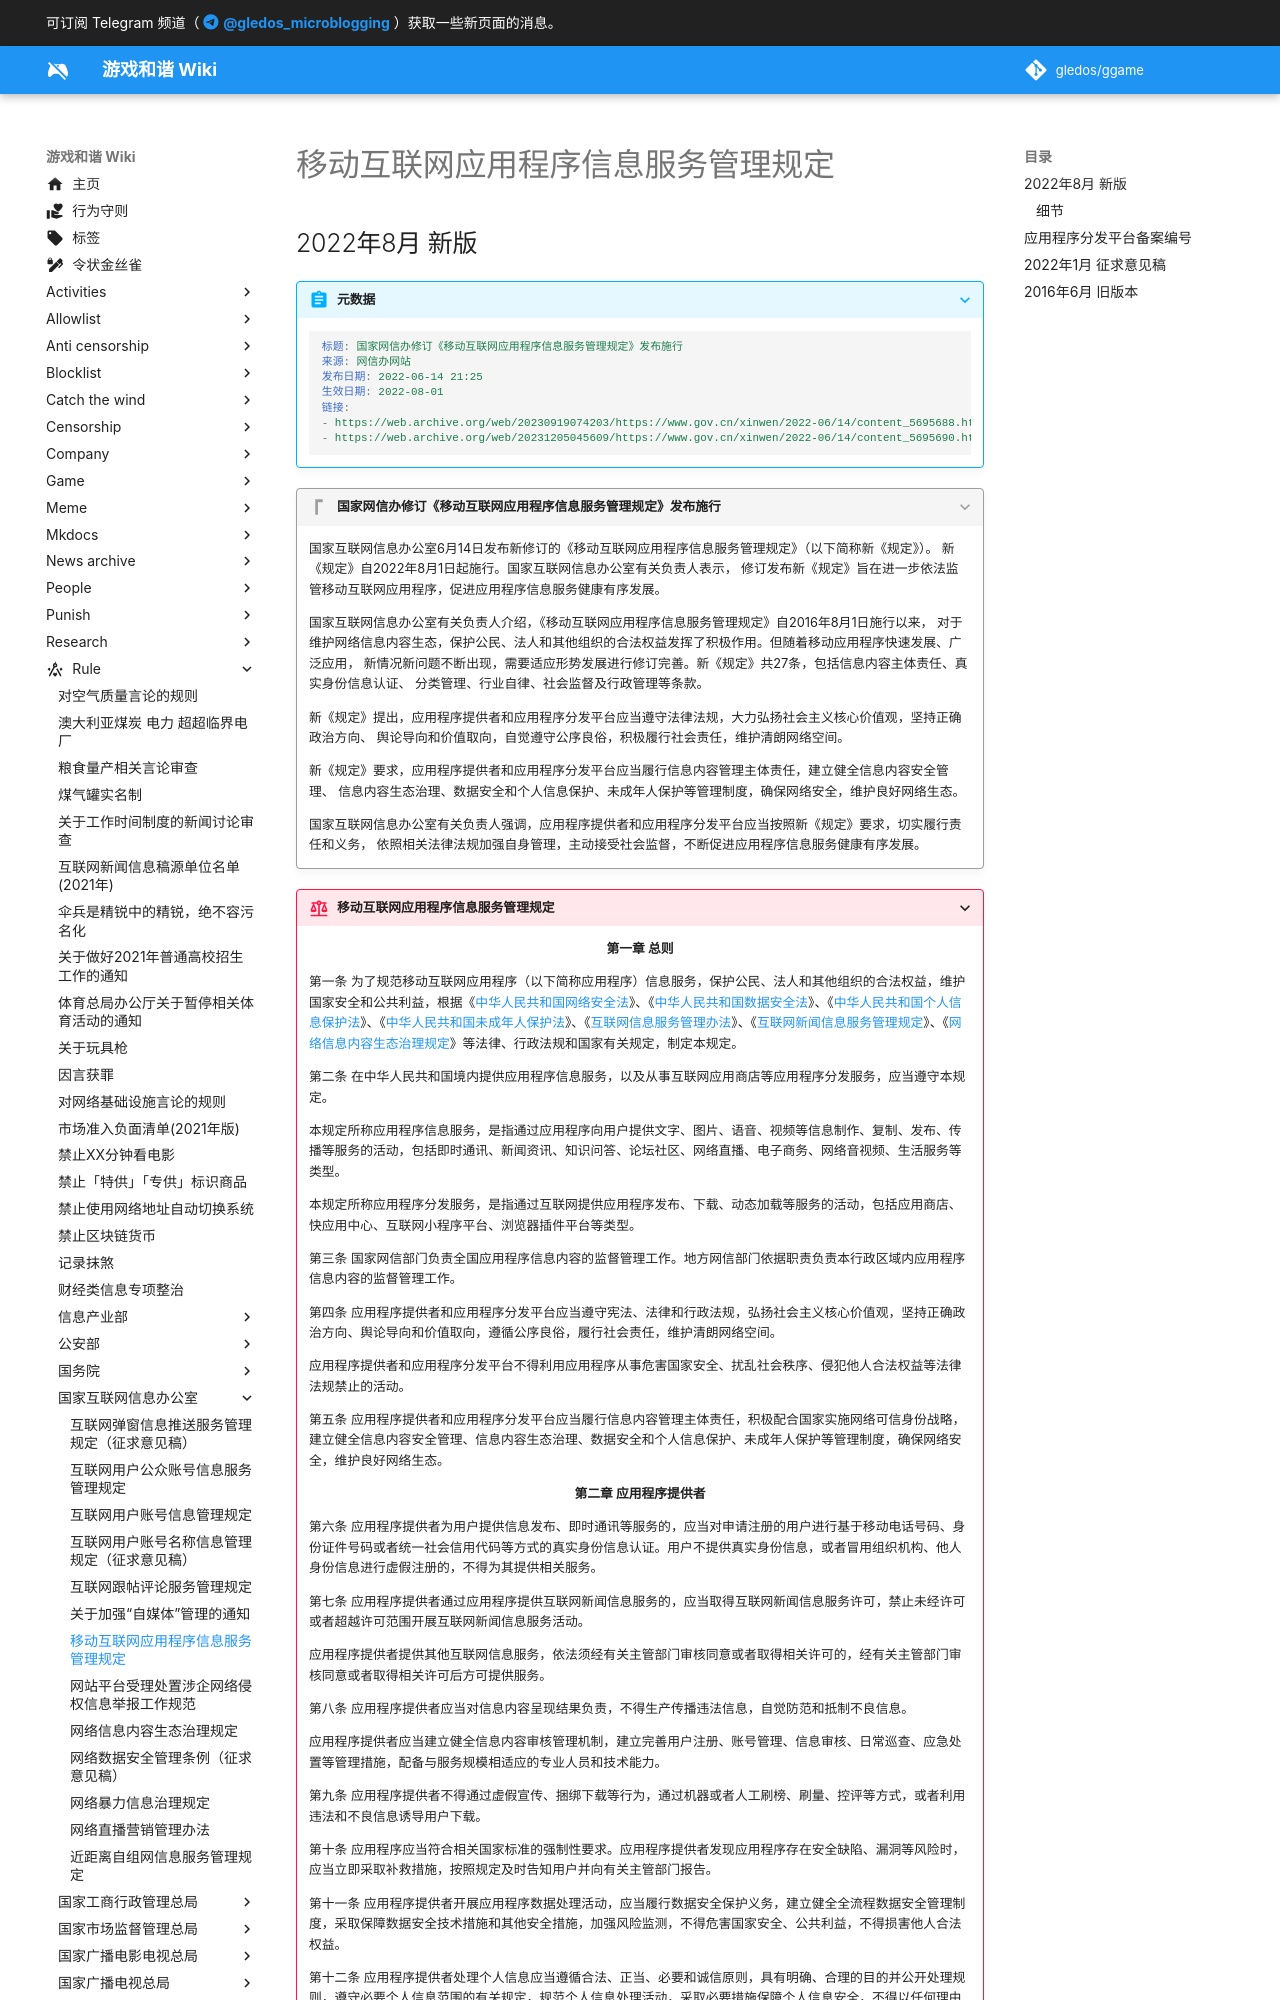

repository: gledos/ggame · page: rule/国家互联网信息办公室/移动互联网应用程序信息服管理规定.html · generator: mkdocs

---
title: 移动互联网应用程序信息服务管理规定
search:
  exclude: true
description:
published: true
date: "2024-04-09T11:04:37"
特殊标签标记: #无标签
editor: markdown
dateCreated: "2022-01-05T15:21:39"
---

## 2022年8月 新版

> [!abstract]+ 元数据
>
> ```YAML
> 标题: 国家网信办修订《移动互联网应用程序信息服务管理规定》发布施行
> 来源: 网信办网站
> 发布日期: 2022-06-14 21:25
> 生效日期: 2022-08-01
> 链接:
> - https://web.archive.org/web/20230919074203/https://www.gov.cn/xinwen/2022-06/14/content_5695688.htm
> - https://web.archive.org/web/20231205045609/https://www.gov.cn/xinwen/2022-06/14/content_5695690.htm
> ```

> [!quote]+ 国家网信办修订《移动互联网应用程序信息服务管理规定》发布施行
>
> 国家互联网信息办公室6月14日发布新修订的《移动互联网应用程序信息服务管理规定》（以下简称新《规定》）。
> 新《规定》自2022年8月1日起施行。国家互联网信息办公室有关负责人表示，
> 修订发布新《规定》旨在进一步依法监管移动互联网应用程序，促进应用程序信息服务健康有序发展。
>
> 国家互联网信息办公室有关负责人介绍，《移动互联网应用程序信息服务管理规定》自2016年8月1日施行以来，
> 对于维护网络信息内容生态，保护公民、法人和其他组织的合法权益发挥了积极作用。但随着移动应用程序快速发展、广泛应用，
> 新情况新问题不断出现，需要适应形势发展进行修订完善。新《规定》共27条，包括信息内容主体责任、真实身份信息认证、
> 分类管理、行业自律、社会监督及行政管理等条款。
>
> 新《规定》提出，应用程序提供者和应用程序分发平台应当遵守法律法规，大力弘扬社会主义核心价值观，坚持正确政治方向、
> 舆论导向和价值取向，自觉遵守公序良俗，积极履行社会责任，维护清朗网络空间。
>
> 新《规定》要求，应用程序提供者和应用程序分发平台应当履行信息内容管理主体责任，建立健全信息内容安全管理、
> 信息内容生态治理、数据安全和个人信息保护、未成年人保护等管理制度，确保网络安全，维护良好网络生态。
>
> 国家互联网信息办公室有关负责人强调，应用程序提供者和应用程序分发平台应当按照新《规定》要求，切实履行责任和义务，
> 依照相关法律法规加强自身管理，主动接受社会监督，不断促进应用程序信息服务健康有序发展。
